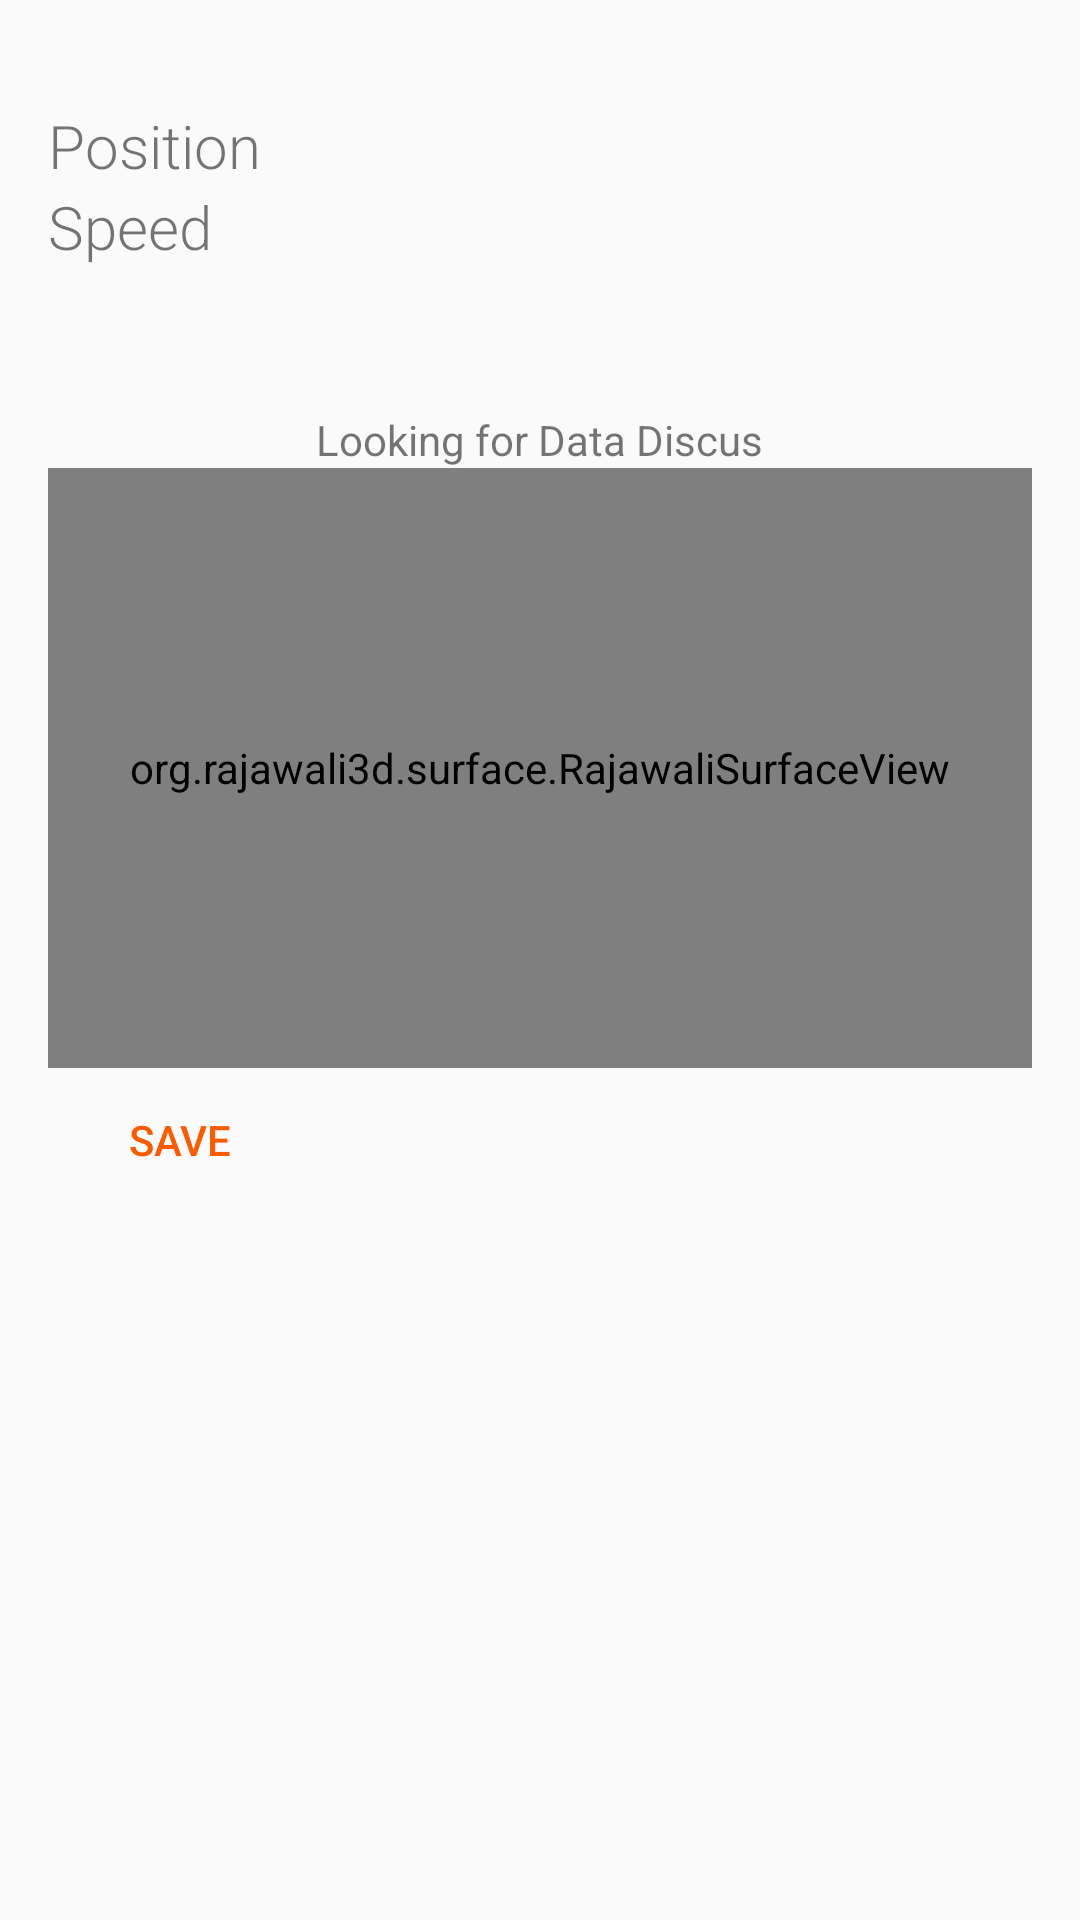

Produce the Android XML layout that renders to this screen, including the resource entries it uses.
<!-- AndroidManifest.xml: application theme AppTheme -->
<!-- res/layout/activity_discus_tracker.xml -->
<?xml version="1.0" encoding="utf-8"?>
<RelativeLayout xmlns:android="http://schemas.android.com/apk/res/android"
    xmlns:tools="http://schemas.android.com/tools"
    xmlns:surfaceview="http://schemas.android.com/apk/res-auto"
    android:id="@+id/activity_discus_tracker"
    android:layout_width="match_parent"
    android:layout_height="match_parent"
    android:paddingBottom="@dimen/activity_vertical_margin"
    android:paddingLeft="@dimen/activity_horizontal_margin"
    android:paddingRight="@dimen/activity_horizontal_margin"
    android:paddingTop="@dimen/activity_vertical_margin"
    tools:context="nl.brendanspijkerman.discustrajectorycalculator.activities.DiscusTrackerActivity">

    <LinearLayout
        android:layout_width="match_parent"
        android:layout_height="match_parent"
        android:orientation="vertical">
        <TextView
            android:layout_width="match_parent"
            android:layout_height="wrap_content"
            android:id="@+id/messages"/>

        <TextView
            android:layout_width="wrap_content"
            android:layout_height="wrap_content"
            android:id="@+id/discus_position"
            android:text="Position"
            style="@style/h1"/>

        <TextView
            android:layout_width="wrap_content"
            android:layout_height="wrap_content"
            android:id="@+id/discus_speed"
            android:text="Speed"
            style="@style/h1"/>

        <ProgressBar
            android:layout_width="wrap_content"
            android:layout_height="wrap_content"
            android:layout_gravity="center_horizontal"
            android:id="@+id/progress_bar"
            android:indeterminateOnly="false"
            android:indeterminate="true"
            android:max="1"/>

        <TextView
            android:layout_width="wrap_content"
            android:layout_height="wrap_content"
            android:text="Looking for Data Discus"
            android:layout_gravity="center_horizontal"
            android:id="@+id/progress_bar_textview"/>

        <org.rajawali3d.surface.RajawaliSurfaceView
            android:id="@+id/rajwali_surface"
            android:layout_width="match_parent"
            android:layout_height="200dp"
            surfaceview:frameRate="60.0"
            surfaceview:renderMode="RENDER_WHEN_DIRTY"/>

        <Button
            android:id="@+id/save_throw"
            style="?android:attr/borderlessButtonStyle"
            android:layout_width="wrap_content"
            android:layout_height="wrap_content"
            android:text="@string/save"
            android:textColor="@color/colorPrimary"
            android:onClick="saveThrow"/>

    </LinearLayout>


</RelativeLayout>
<!-- resources referenced by this layout -->
<resources>
  <color name="colorPrimary">#F75C03</color>
  <dimen name="activity_horizontal_margin">16dp</dimen>
  <dimen name="activity_vertical_margin">16dp</dimen>
  <string name="save">Save</string>
  <style name="h1">
          <item name="android:textSize">20sp</item>
          <item name="android:fontFamily">sans-serif-light</item>
      </style>
  <style name="AppTheme" parent="Theme.AppCompat.Light.DarkActionBar">
          
          <item name="colorPrimary">@color/colorPrimary</item>
          <item name="colorPrimaryDark">@color/colorPrimaryDark</item>
          <item name="colorAccent">@color/colorAccent</item>
      </style>
  <color name="colorPrimaryDark">#d0582f</color>
  <color name="colorAccent">#69859d</color>
</resources>
